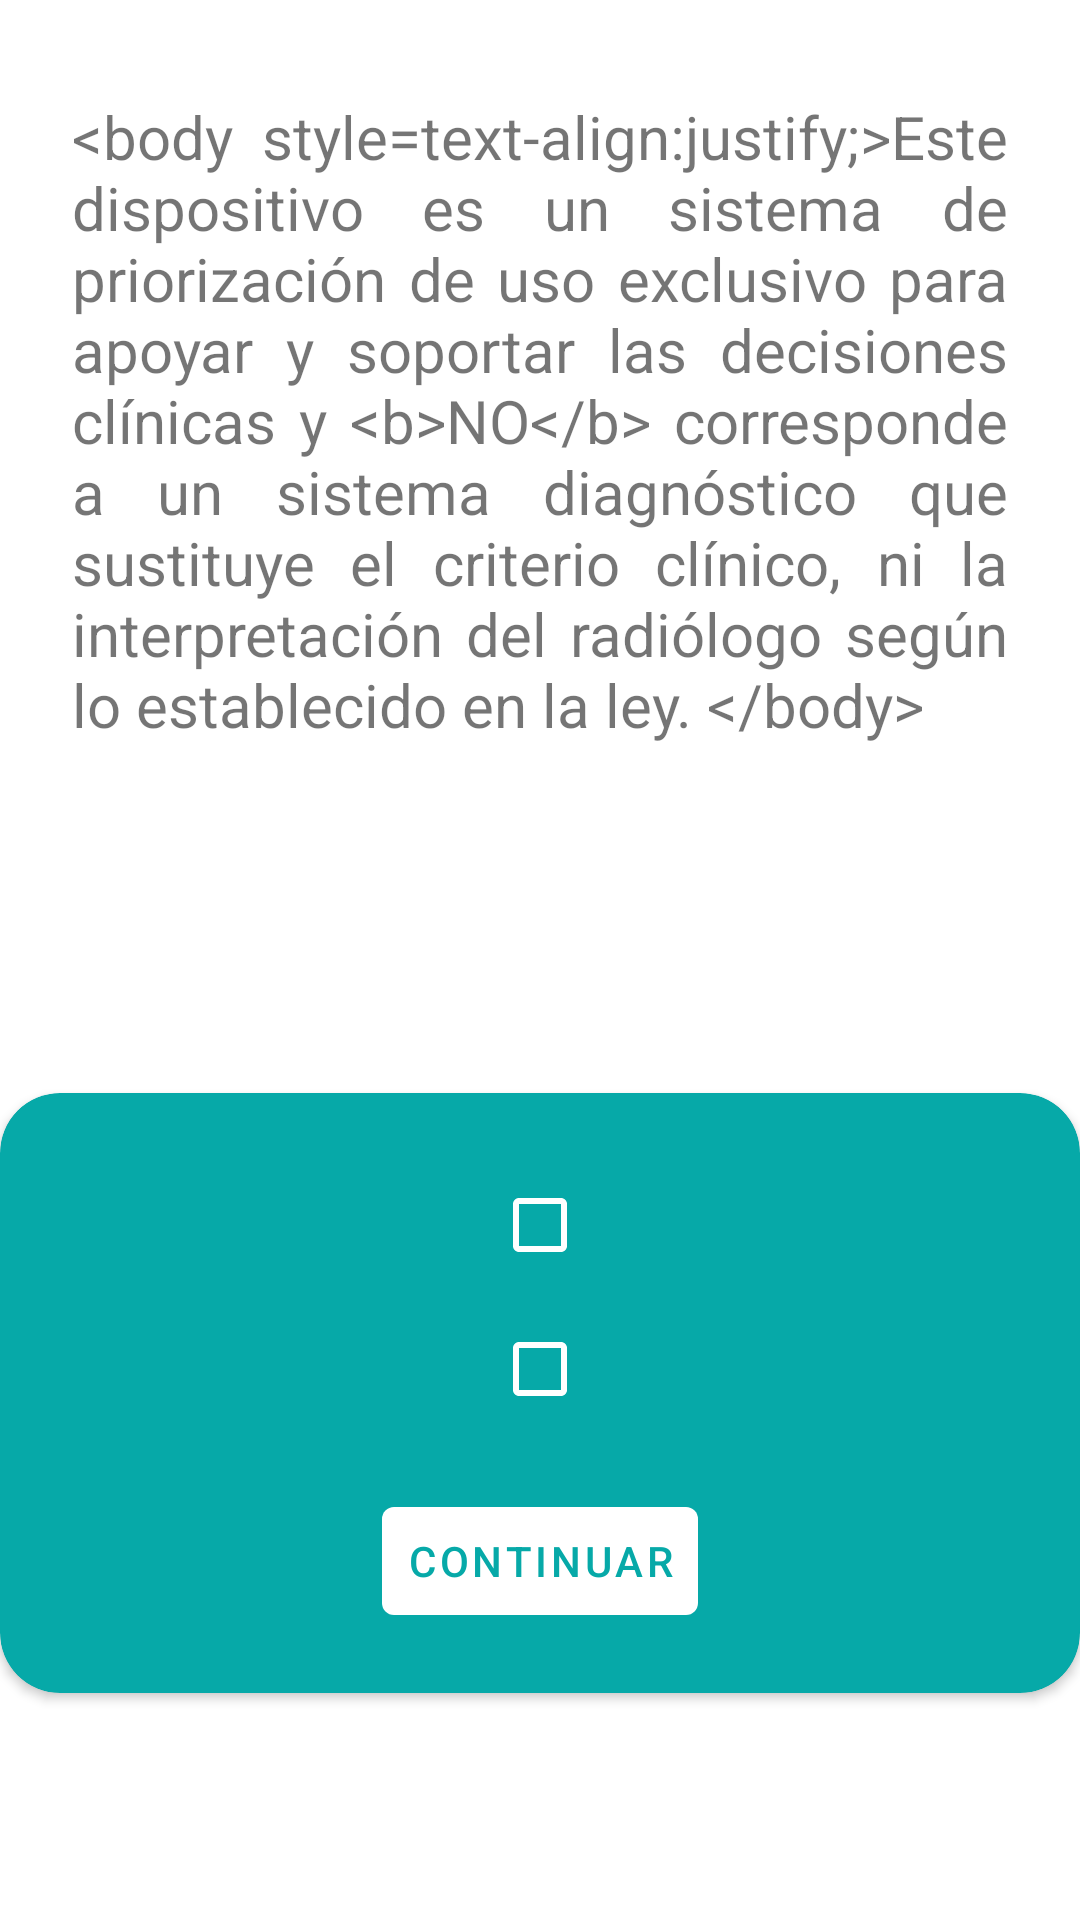

Layout XML and referenced resources for this Android screen:
<!-- AndroidManifest.xml: application theme AppTheme -->
<!-- res/layout/privacy_fragment.xml -->
<?xml version="1.0" encoding="utf-8"?>
<androidx.constraintlayout.widget.ConstraintLayout xmlns:android="http://schemas.android.com/apk/res/android"
    xmlns:app="http://schemas.android.com/apk/res-auto"
    xmlns:card_view="http://schemas.android.com/apk/res-auto"
    xmlns:tools="http://schemas.android.com/tools"
    android:layout_width="match_parent"
    android:layout_height="match_parent"
    tools:context=".ui.privacy.PrivacyFragment">

    <TextView
        android:id="@+id/text_privacy"
        android:layout_width="match_parent"
        android:layout_height="wrap_content"
        android:layout_marginStart="24dp"
        android:layout_marginTop="32dp"
        android:layout_marginEnd="24dp"
        android:justificationMode="inter_word"
        android:text="@string/privacy_message"
        android:textSize="20sp"
        app:layout_constraintEnd_toEndOf="parent"
        app:layout_constraintStart_toStartOf="parent"
        app:layout_constraintTop_toTopOf="parent" />


    
    <androidx.cardview.widget.CardView
        android:id="@+id/card_view"
        android:layout_width="match_parent"
        android:layout_height="wrap_content"
        android:layout_gravity="center"
        android:layout_marginTop="40dp"
        app:layout_constraintBottom_toBottomOf="parent"
        app:layout_constraintEnd_toEndOf="parent"
        app:layout_constraintStart_toStartOf="parent"
        app:layout_constraintTop_toBottomOf="@+id/text_privacy"
        card_view:cardBackgroundColor="@color/colorPrimary"
        card_view:cardCornerRadius="20dp">

        <androidx.constraintlayout.widget.ConstraintLayout
            android:layout_width="match_parent"
            android:layout_height="match_parent"
            android:layout_marginStart="40dp"
            android:layout_marginTop="20dp"
            android:layout_marginEnd="40dp"
            android:layout_marginBottom="20dp"
            android:orientation="vertical">

            <com.google.android.material.checkbox.MaterialCheckBox
                android:id="@+id/checkbox_privacy"
                android:layout_width="match_parent"
                android:layout_height="wrap_content"
                android:textColor="@color/white"
                app:buttonTint="@color/white"
                tools:ignore="MissingConstraints" />

            <com.google.android.material.checkbox.MaterialCheckBox
                android:id="@+id/checkbox_terms"
                android:layout_width="match_parent"
                android:layout_height="wrap_content"
                android:textColor="@color/white"
                app:buttonTint="@color/white"
                app:layout_constraintTop_toBottomOf="@+id/checkbox_privacy" />

            <com.google.android.material.button.MaterialButton
                android:id="@+id/continue_button"
                android:layout_width="wrap_content"
                android:layout_height="wrap_content"
                android:layout_marginTop="16dp"
                app:backgroundTint="@color/white"
                style="@style/Widget.MaterialComponents.Button.TextButton"
                android:text="@string/continue_message"
                app:layout_constraintEnd_toEndOf="parent"
                app:layout_constraintStart_toStartOf="parent"
                app:layout_constraintBottom_toBottomOf="parent"
                app:layout_constraintTop_toBottomOf="@+id/checkbox_terms"
                />
        </androidx.constraintlayout.widget.ConstraintLayout>
    </androidx.cardview.widget.CardView>

</androidx.constraintlayout.widget.ConstraintLayout>
<!-- resources referenced by this layout -->
<resources>
  <color name="colorPrimary">#06A9A8</color>
  <color name="white">#FFFFFF</color>
  <string name="continue_message">Continuar</string>
  <string name="privacy_message">&lt;body style="text-align:justify;"&gt;Este dispositivo es un sistema de priorización de uso exclusivo para
              apoyar y soportar las decisiones clínicas y &lt;b&gt;NO&lt;/b&gt; corresponde a un sistema diagnóstico que sustituye el criterio clínico, ni la interpretación
              del radiólogo según lo establecido en la ley. &lt;/body&gt;</string>
  <style name="AppTheme" parent="Theme.MaterialComponents.DayNight.DarkActionBar">
          
          <item name="colorPrimary">@color/colorPrimary</item>
          <item name="colorPrimaryDark">@color/colorPrimaryDark</item>
          <item name="colorAccent">@color/colorAccent</item>
  
          
          <item name="colorSecondary">@color/colorSecondary</item>
          
          <item name="colorOnSecondary">@android:color/white</item>
  
      </style>
  <color name="colorPrimaryDark">#039292</color>
  <color name="colorAccent">#06A9A8</color>
  <color name="colorSecondary">#06A9A8</color>
</resources>
